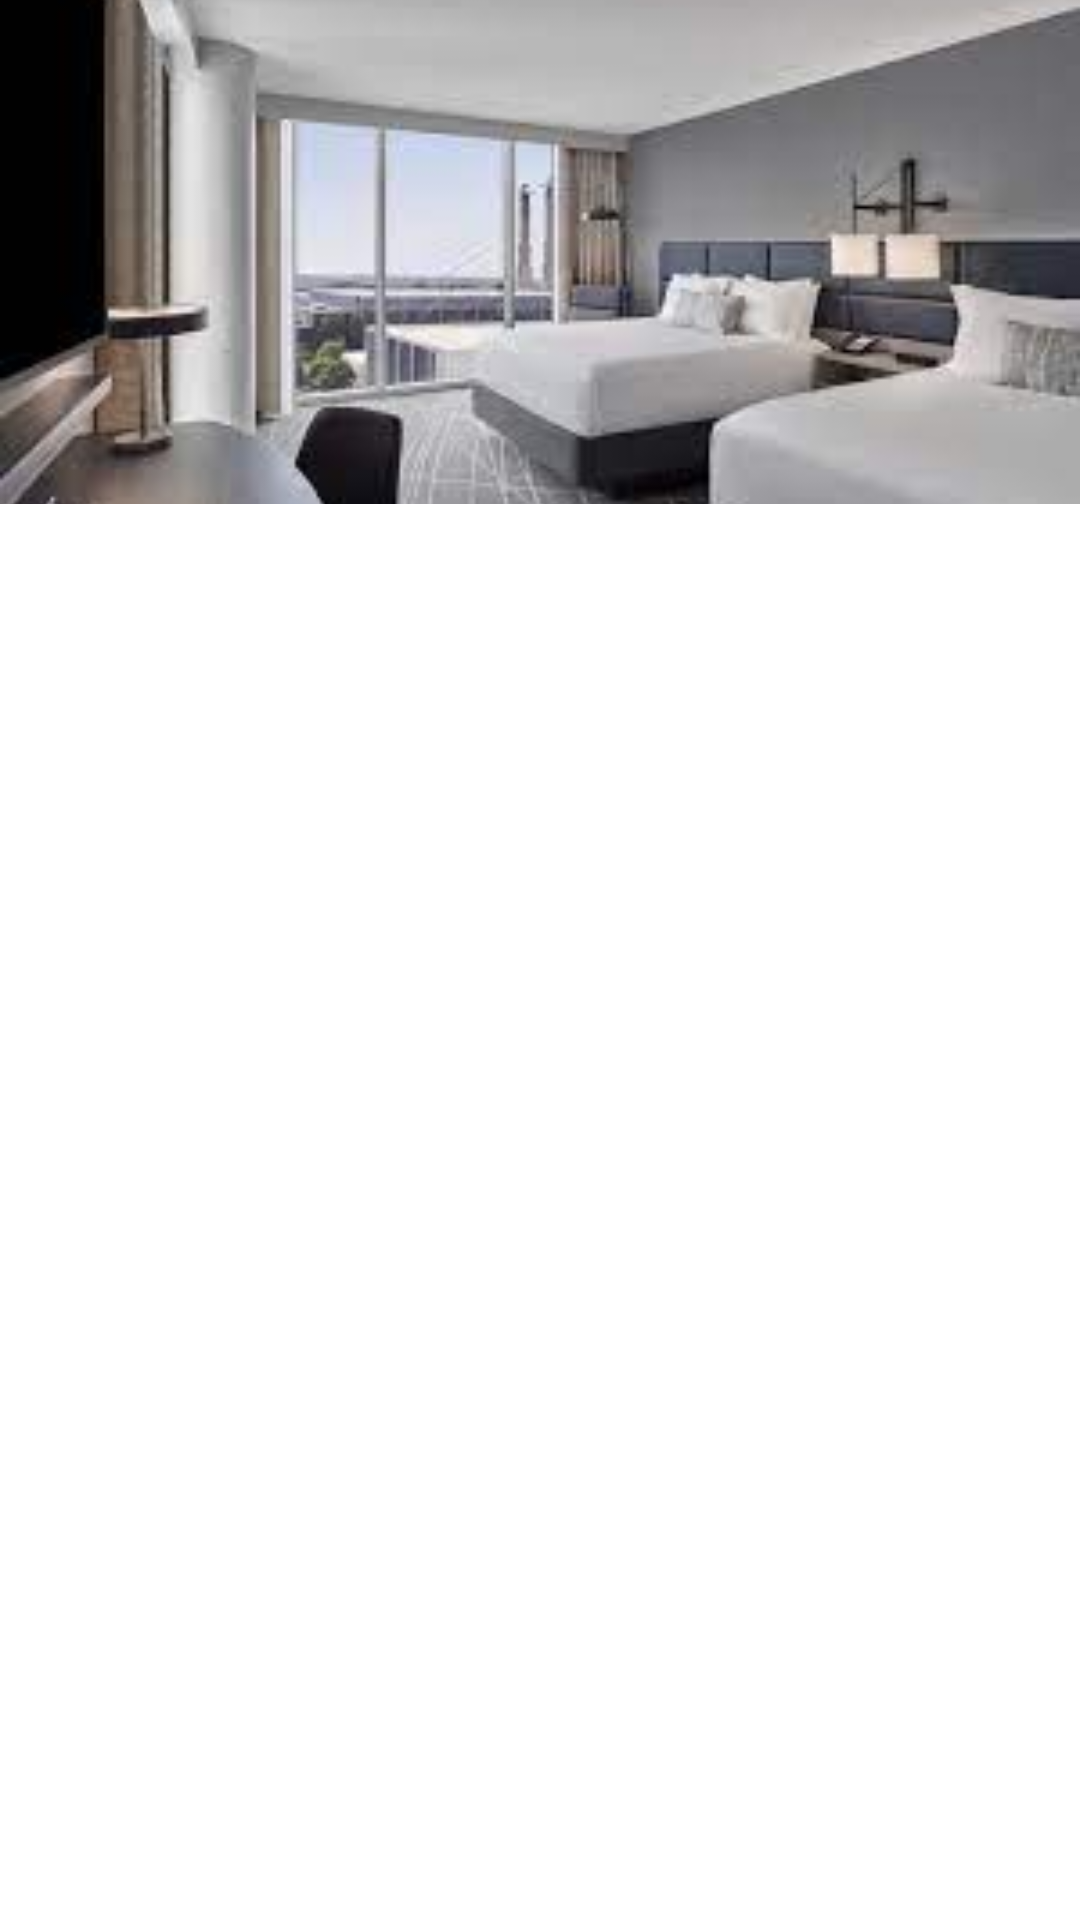

This screen was rendered from an Android layout file. Write that file and the resources it references.
<!-- AndroidManifest.xml: application theme Theme.Gufatisha_app -->
<!-- res/layout/activity_room.xml -->
<?xml version="1.0" encoding="utf-8"?>
<RelativeLayout xmlns:android="http://schemas.android.com/apk/res/android"
    xmlns:tools="http://schemas.android.com/tools"
    android:layout_width="match_parent"
    android:layout_height="match_parent"
    xmlns:app="http://schemas.android.com/apk/res-auto"
    tools:context=".RoomActivity">

    <ImageView
        android:id="@+id/image_room"
        android:layout_width="fill_parent"
        android:layout_height="wrap_content"
        android:src="@drawable/room"
        android:scaleType="centerCrop"/>
    <ScrollView
        android:layout_width="match_parent"
        android:layout_height="match_parent"
        android:layout_marginTop="170dp">

        <androidx.recyclerview.widget.RecyclerView
            android:id="@+id/roomlist"
            android:layout_width="match_parent"
            android:layout_height="wrap_content"
            android:padding="10dp"
            app:layoutManager="androidx.recyclerview.widget.GridLayoutManager"
            tools:listitem="@layout/card_room" />
    </ScrollView>
    <ImageButton
        android:id="@+id/btn_booking"
        android:visibility="gone"
        android:layout_width="64dp"
        android:layout_height="64dp"
        android:layout_margin="20dp"
        android:src="@drawable/ic_reserve_white"
        android:background="@drawable/material_button"
        android:layout_alignParentBottom="true"
        android:layout_alignParentRight="true"/>
</RelativeLayout>
<!-- res/layout/card_room.xml (included above) -->
<?xml version="1.0" encoding="utf-8"?>
<RelativeLayout
    xmlns:android="http://schemas.android.com/apk/res/android"
    xmlns:app="http://schemas.android.com/apk/res-auto"
    android:layout_width="match_parent"
    android:layout_height="wrap_content">

    <androidx.cardview.widget.CardView
        android:id="@+id/cardView"
        android:layout_width="80dp"
        android:layout_height="80dp"
        android:elevation="4dp"
        app:cardCornerRadius="8dp"
        app:layout_constraintBottom_toBottomOf="parent"
        app:layout_constraintStart_toStartOf="parent"
        app:layout_constraintTop_toTopOf="parent">

        <ImageView
            android:id="@+id/image_item"
            android:layout_width="match_parent"
            android:layout_height="match_parent"
            android:scaleType="centerCrop"
            android:src="@drawable/room" />
    </androidx.cardview.widget.CardView>
    <LinearLayout
        android:layout_width="wrap_content"
        android:layout_height="wrap_content"
        android:orientation="vertical"
        android:layout_marginTop="10dp"
        android:layout_marginLeft="80dp">
        <LinearLayout
        android:layout_width="wrap_content"
        android:layout_height="match_parent"
        android:orientation="horizontal">
        <TextView
            android:id="@+id/room_number_label"
            android:layout_width="wrap_content"
            android:layout_height="wrap_content"
            android:layout_marginLeft="5dp"
            android:text="Room N° :"
            android:textAlignment="center"
            android:gravity="center_horizontal" />
        <TextView
            android:id="@+id/room_number"
            android:layout_width="wrap_content"
            android:layout_height="wrap_content"
            android:text=" 120"
            android:textAlignment="center"
            android:gravity="center_horizontal" />
        <TextView
            android:id="@+id/price_label"
            android:layout_width="wrap_content"
            android:layout_height="wrap_content"
            android:layout_marginLeft="100dp"
            android:text="Price :"
            android:textAlignment="center"
            android:gravity="center_horizontal" />
        <TextView
            android:id="@+id/price_number"
            android:layout_width="match_parent"
            android:layout_height="wrap_content"
            android:text=" 250"
            android:textAlignment="center"
            android:gravity="center_horizontal" />
        <TextView
            android:id="@+id/label_money"
            android:layout_width="match_parent"
            android:layout_height="wrap_content"
            android:text=" $"
            android:textAlignment="center"
            android:gravity="center_horizontal" />
    </LinearLayout>
        <LinearLayout
            android:layout_width="match_parent"
            android:layout_height="match_parent"
            android:layout_marginTop="20dp"
            android:orientation="horizontal">
            <TextView
                android:id="@+id/room_type"
                android:layout_width="wrap_content"
                android:layout_height="wrap_content"
                android:text=" Room-type :"
                android:textAlignment="center"
                android:gravity="center_horizontal" />
            <TextView
                android:id="@+id/room_type_value"
                android:layout_width="wrap_content"
                android:layout_height="wrap_content"
                android:text=" double "
                android:textAlignment="center"
                android:gravity="center_horizontal" />
            <TextView
                android:id="@+id/nbr_person_label"
                android:layout_width="wrap_content"
                android:layout_height="wrap_content"
                android:layout_marginLeft="60dp"
                android:text="Persons :"
                android:textAlignment="center"
                android:gravity="center_horizontal" />
            <TextView
                android:id="@+id/nbr_person_value"
                android:layout_width="wrap_content"
                android:layout_height="wrap_content"
                android:text=" 4"
                android:textAlignment="center"
                android:gravity="center_horizontal" />
        </LinearLayout>
    </LinearLayout>
</RelativeLayout>
<!-- resources referenced by this layout -->
<resources>
  <!-- drawable ic_reserve_white (drawable) -->
  <vector xmlns:android="http://schemas.android.com/apk/res/android"
      android:width="24dp"
      android:height="24dp"
      android:viewportWidth="24"
      android:viewportHeight="24"
      android:tint="#fff">
    <path
        android:fillColor="#fff"
        android:pathData="M22,11v2L9,13L9,7h9c2.21,0 4,1.79 4,4zM2,14v2h6v2h8v-2h6v-2L2,14zM7.14,12.1c1.16,-1.19 1.14,-3.08 -0.04,-4.24 -1.19,-1.16 -3.08,-1.14 -4.24,0.04 -1.16,1.19 -1.14,3.08 0.04,4.24 1.19,1.16 3.08,1.14 4.24,-0.04z"/>
  </vector>
  <!-- drawable material_button (drawable) -->
  <?xml version="1.0" encoding="utf-8"?>
  <shape android:shape="rectangle" xmlns:android="http://schemas.android.com/apk/res/android">
      <solid android:color="#08a"></solid>
      <corners android:radius="30dp" />
      <padding android:left="15dp" android:right="15dp"/>
  </shape>
  <!-- drawable room: jpg bitmap (drawable, 6486 bytes) -->
  <style name="Theme.Gufatisha_app" parent="Theme.MaterialComponents.DayNight.DarkActionBar">
          
          <item name="colorPrimary">@color/purple_500</item>
          <item name="colorPrimaryVariant">@color/purple_700</item>
          <item name="colorOnPrimary">@color/white</item>
          
          <item name="colorSecondary">@color/teal_200</item>
          <item name="colorSecondaryVariant">@color/teal_700</item>
          <item name="colorOnSecondary">@color/black</item>
          
          <item name="android:statusBarColor" tools:targetApi="l">?attr/colorPrimaryVariant</item>
          
      </style>
  <color name="purple_500">#FF000000</color>
  <color name="purple_700">#FF000000</color>
  <color name="white">#FFFFFFFF</color>
  <color name="teal_200">#FF000000</color>
  <color name="teal_700">#FF000000</color>
  <color name="black">#FF000000</color>
</resources>
